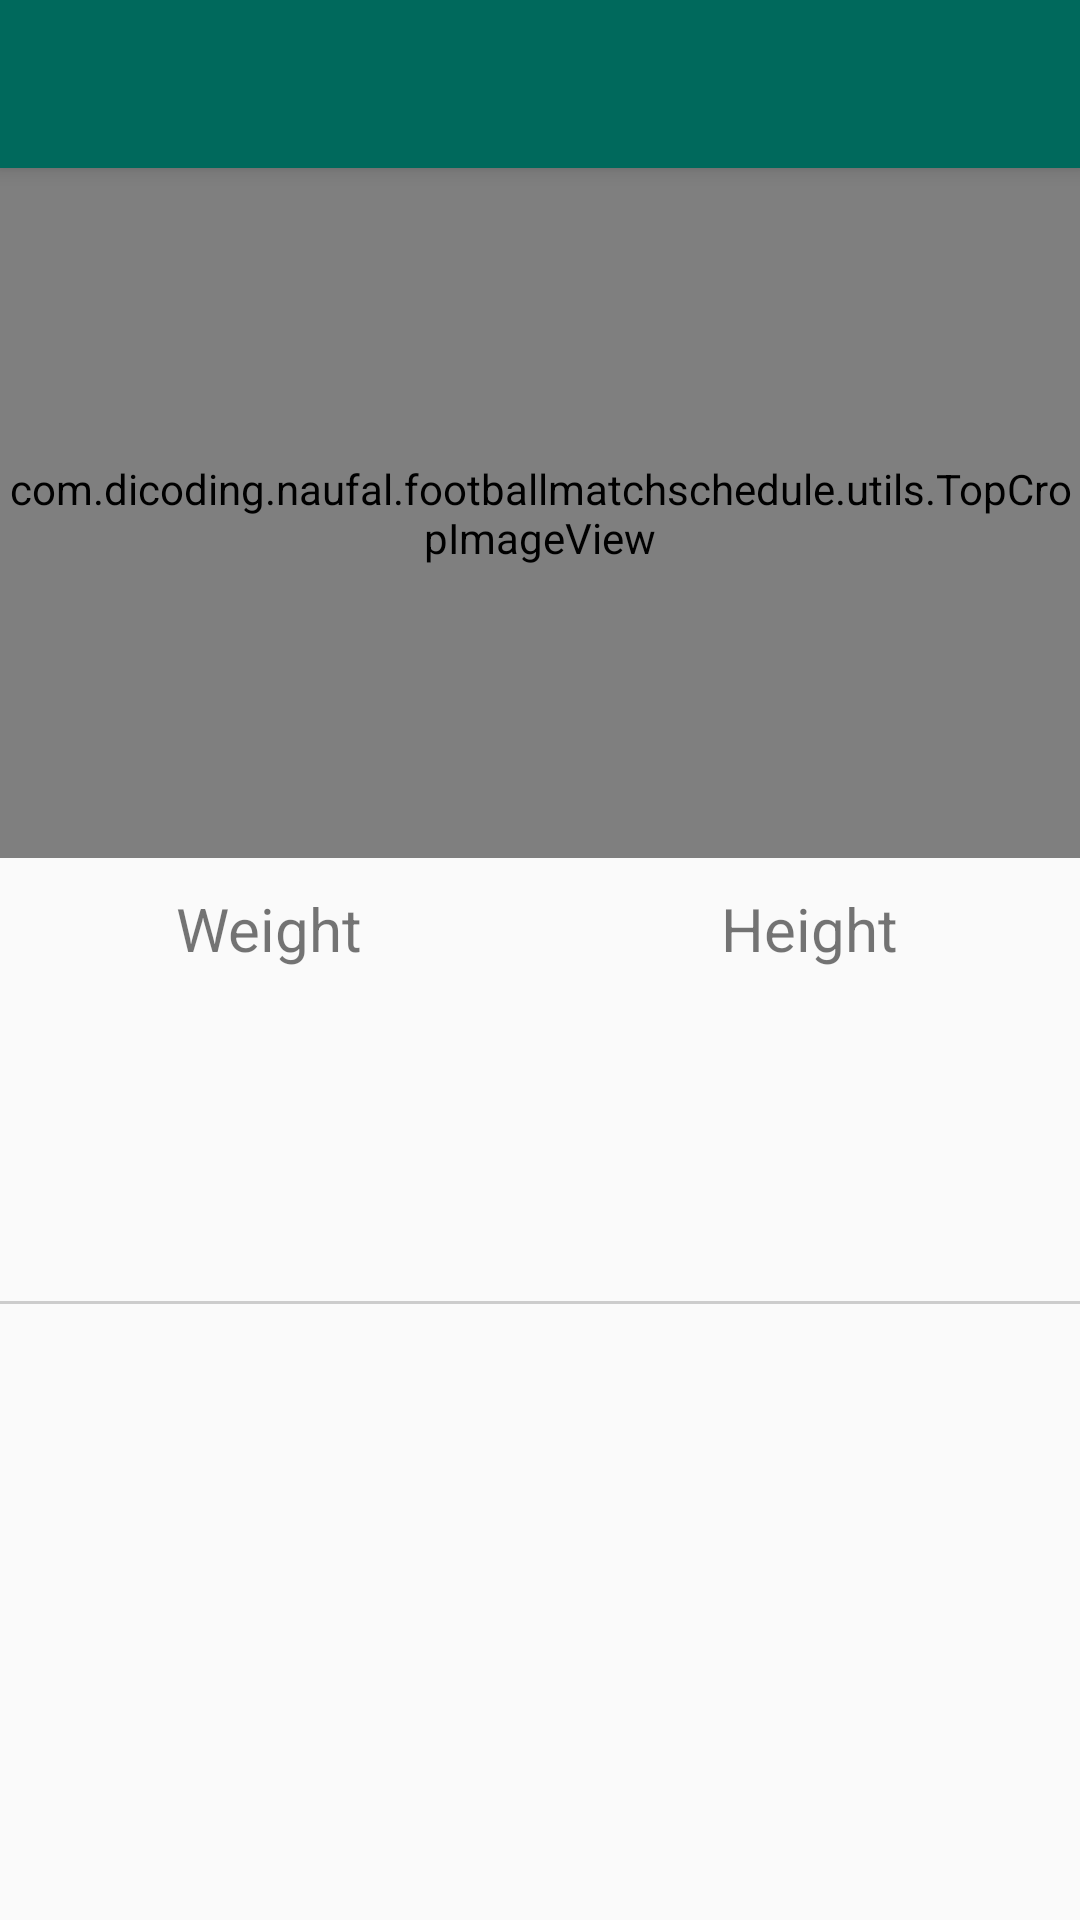

This screen was rendered from an Android layout file. Write that file and the resources it references.
<!-- AndroidManifest.xml: application theme AppTheme -->
<!-- res/layout/activity_detail_player.xml -->
<?xml version="1.0" encoding="utf-8"?>
<androidx.coordinatorlayout.widget.CoordinatorLayout xmlns:android="http://schemas.android.com/apk/res/android"
    xmlns:app="http://schemas.android.com/apk/res-auto"
    xmlns:tools="http://schemas.android.com/tools"
    android:id="@+id/root"
    android:layout_width="match_parent"
    android:layout_height="match_parent"
    tools:context=".mvp.detailplayer.DetailPlayerActivity">

    <com.google.android.material.appbar.AppBarLayout
        android:id="@+id/app_bar"
        android:layout_width="match_parent"
        android:layout_height="wrap_content">

        <include
            android:id="@+id/toolbar"
            layout="@layout/toolbar"
            app:layout_scrollFlags="enterAlways" />

    </com.google.android.material.appbar.AppBarLayout>

    <androidx.core.widget.NestedScrollView
        android:layout_width="match_parent"
        android:layout_height="match_parent"
        app:layout_behavior="@string/appbar_scrolling_view_behavior">

        <androidx.constraintlayout.widget.ConstraintLayout
            android:layout_width="match_parent"
            android:layout_height="match_parent">

            <com.dicoding.naufal.footballmatchschedule.utils.TopCropImageView
                android:id="@+id/img_player"
                android:layout_width="match_parent"
                app:layout_constraintTop_toTopOf="parent"
                android:layout_height="230dp"
                android:scaleType="matrix"
                tools:src="@drawable/player" />

            <LinearLayout
                android:id="@+id/layout_measurement"
                android:layout_width="match_parent"
                android:layout_height="wrap_content"
                android:orientation="horizontal"
                android:weightSum="2"
                app:layout_constraintTop_toBottomOf="@id/img_player">

                <LinearLayout
                    android:layout_width="0dp"
                    android:layout_height="wrap_content"
                    android:layout_weight="1"
                    android:gravity="center"
                    android:orientation="vertical"
                    android:paddingTop="@dimen/common_padding">

                    <TextView
                        android:layout_width="wrap_content"
                        android:layout_height="wrap_content"
                        android:text="@string/weight"
                        android:textSize="@dimen/txt_measurement_size" />

                    <TextView
                        android:id="@+id/txt_player_weight"
                        style="@style/TextAppearance.TextNumberMeasurement"
                        android:layout_width="wrap_content"
                        android:layout_height="wrap_content"
                        android:maxLength="5"
                        android:paddingBottom="@dimen/common_padding"
                        android:paddingTop="@dimen/common_padding"
                        tools:text="16.24" />

                </LinearLayout>

                <LinearLayout
                    android:layout_width="0dp"
                    android:layout_height="wrap_content"
                    android:layout_weight="1"
                    android:gravity="center"
                    android:orientation="vertical"
                    android:paddingTop="@dimen/common_padding">

                    <TextView
                        android:layout_width="wrap_content"
                        android:layout_height="wrap_content"
                        android:text="@string/height"
                        android:textSize="@dimen/txt_measurement_size" />

                    <TextView
                        android:id="@+id/txt_player_height"
                        style="@style/TextAppearance.TextNumberMeasurement"
                        android:layout_width="wrap_content"
                        android:layout_height="wrap_content"
                        android:maxLength="5"
                        android:paddingBottom="@dimen/common_padding"
                        android:paddingTop="@dimen/common_padding"
                        tools:text="16.24" />

                </LinearLayout>
            </LinearLayout>

            <TextView
                android:id="@+id/txt_position"
                style="@style/TextAppearance.TextNumberMeasurement"
                android:layout_width="wrap_content"
                android:layout_height="wrap_content"
                android:paddingBottom="@dimen/common_padding"
                android:textStyle="normal"
                app:layout_constraintLeft_toLeftOf="parent"
                app:layout_constraintRight_toRightOf="parent"
                app:layout_constraintTop_toBottomOf="@id/layout_measurement"
                tools:text="Forward" />

            <View
                android:id="@+id/separator_measurement"
                android:layout_width="match_parent"
                android:layout_height="1dp"
                android:background="@color/colorBlackTransparent"
                app:layout_constraintTop_toBottomOf="@id/txt_position" />

            <TextView
                android:id="@+id/txt_player_description"
                android:layout_width="match_parent"
                android:layout_height="wrap_content"
                android:layout_margin="@dimen/common_padding"
                app:layout_constraintTop_toBottomOf="@id/separator_measurement"
                tools:text="lorem ipsum dolor sit amet" />

            <androidx.constraintlayout.widget.ConstraintLayout
                android:id="@+id/progress_layout"
                android:layout_width="match_parent"
                android:layout_height="0dp"
                android:background="@color/colorBackground"
                app:layout_constraintTop_toTopOf="parent"
                app:layout_constraintLeft_toLeftOf="parent"
                app:layout_constraintRight_toRightOf="parent"
                app:layout_constraintBottom_toBottomOf="parent"
                android:visibility="gone">

                <ProgressBar
                    android:layout_width="wrap_content"
                    android:layout_height="wrap_content"
                    app:layout_constraintTop_toTopOf="parent"
                    app:layout_constraintLeft_toLeftOf="parent"
                    app:layout_constraintRight_toRightOf="parent"
                    app:layout_constraintBottom_toBottomOf="parent"/>
            </androidx.constraintlayout.widget.ConstraintLayout>
        </androidx.constraintlayout.widget.ConstraintLayout>
    </androidx.core.widget.NestedScrollView>

</androidx.coordinatorlayout.widget.CoordinatorLayout>
<!-- res/layout/toolbar.xml (included above) -->
<?xml version="1.0" encoding="utf-8"?>
<androidx.appcompat.widget.Toolbar xmlns:android="http://schemas.android.com/apk/res/android"
    xmlns:app="http://schemas.android.com/apk/res-auto"
    android:layout_width="match_parent"
    android:layout_height="?android:attr/actionBarSize"
    app:titleTextColor="@color/colorWhite"
    android:theme="@style/CustomToolbar">

</androidx.appcompat.widget.Toolbar>
<!-- resources referenced by this layout -->
<resources>
  <color name="colorBackground">#F8FAF7</color>
  <color name="colorBlackTransparent">#2f000000</color>
  <color name="colorWhite">#fff</color>
  <dimen name="common_padding">10dp</dimen>
  <dimen name="txt_measurement_size">20sp</dimen>
  <!-- drawable player: jpg bitmap (drawable, 286551 bytes) -->
  <string name="height">Height</string>
  <string name="weight">Weight</string>
  <style name="CustomToolbar" parent="ThemeOverlay.AppCompat.ActionBar">
          <item name="colorControlNormal">@color/colorWhite</item>
          <item name="android:textColorHint">@color/colorWhiteTransparent</item>
          <item name="android:editTextColor">@color/colorWhite</item>
      </style>
  <style name="TextAppearance.TextNumberMeasurement" parent="TextAppearance.AppCompat">
          <item name="android:textColor">@color/colorPrimary</item>
          <item name="android:textSize">@dimen/txt_measurement_number_size</item>
          <item name="android:textStyle">bold</item>
      </style>
  <style name="AppTheme" parent="Theme.AppCompat.Light.NoActionBar">
          
          <item name="colorPrimary">@color/colorPrimary</item>
          <item name="colorPrimaryDark">@color/colorPrimaryDark</item>
          <item name="colorAccent">@color/colorAccent</item>
      </style>
  <color name="colorWhiteTransparent">#22ffffff</color>
  <color name="colorPrimary">#00695c</color>
  <dimen name="txt_measurement_number_size">30sp</dimen>
  <color name="colorPrimaryDark">#004d40</color>
  <color name="colorAccent">#33ab9f</color>
</resources>
